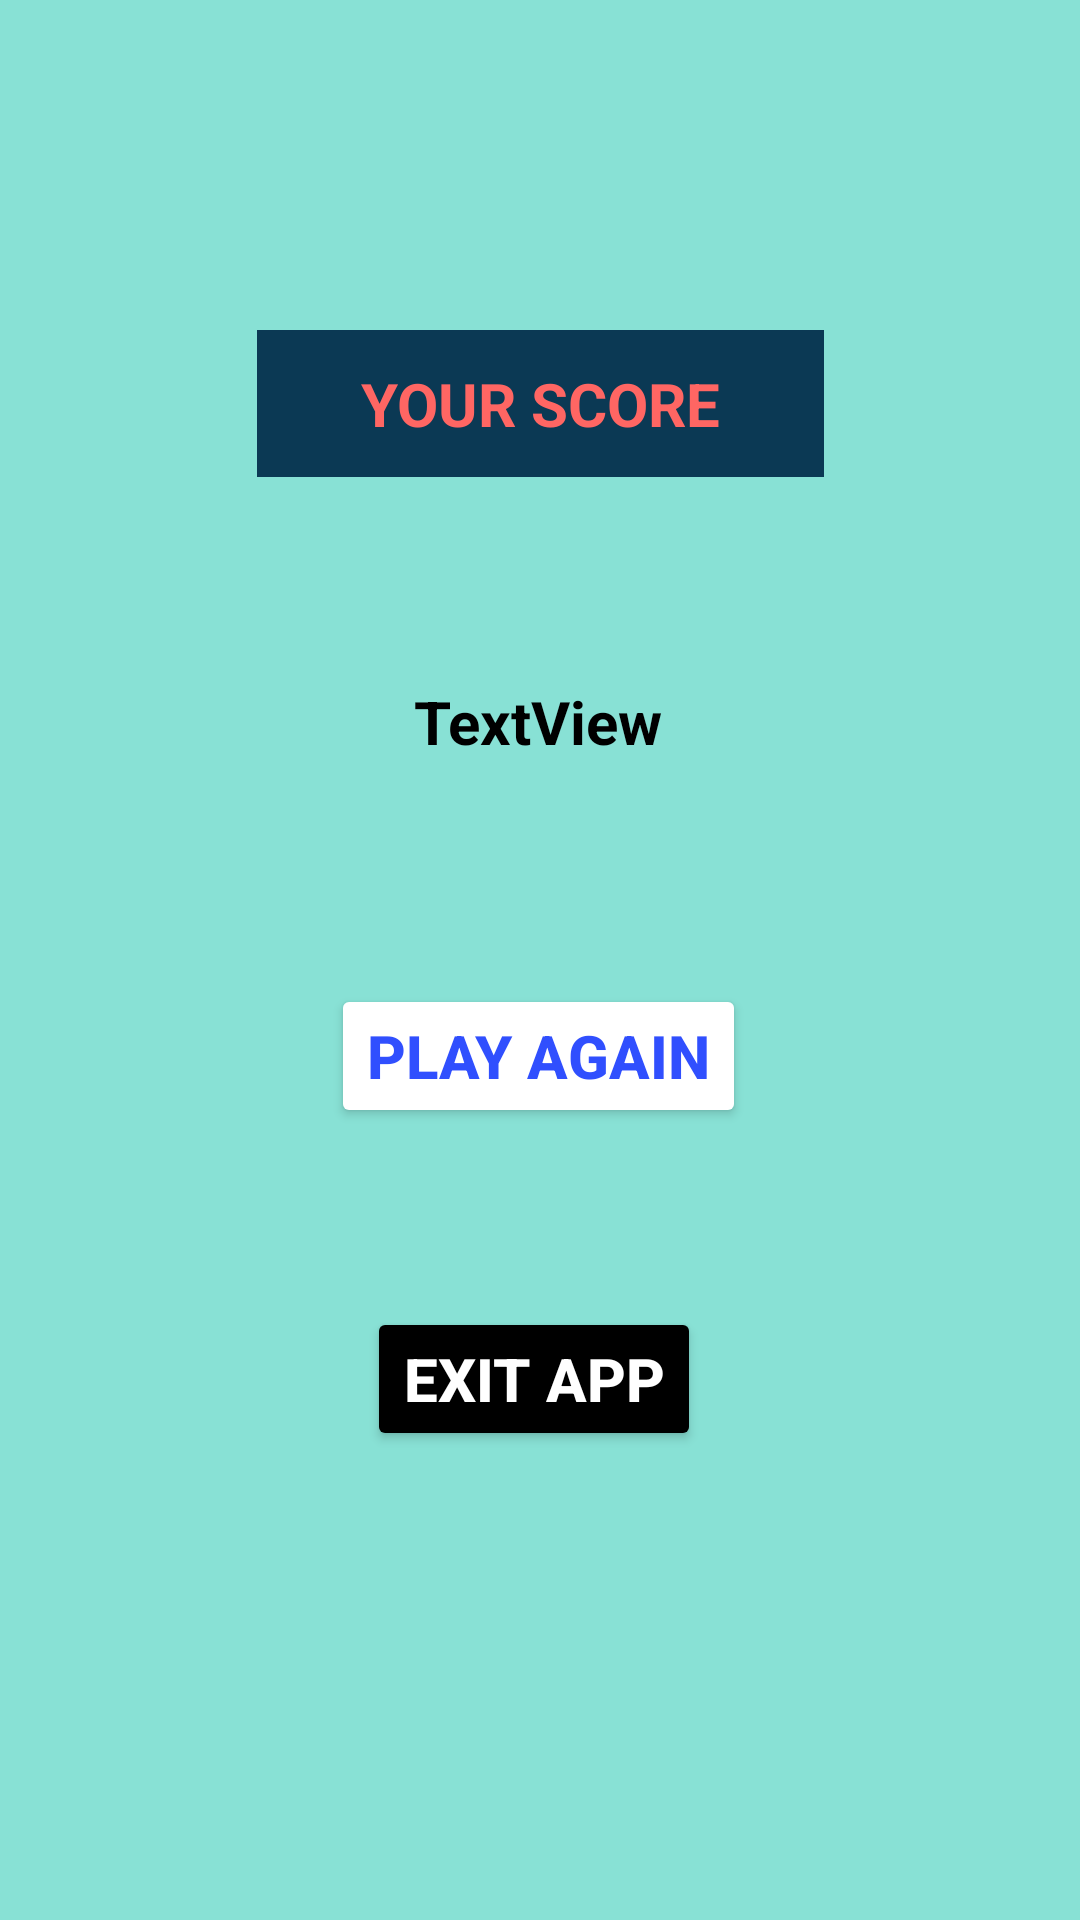

Android layout source for this screen:
<!-- AndroidManifest.xml: application theme Theme.Finaltask1app -->
<!-- res/layout/activity_wrongoption.xml -->
<?xml version="1.0" encoding="utf-8"?>
<androidx.constraintlayout.widget.ConstraintLayout xmlns:android="http://schemas.android.com/apk/res/android"
    xmlns:app="http://schemas.android.com/apk/res-auto"
    xmlns:tools="http://schemas.android.com/tools"
    android:layout_width="match_parent"
    android:layout_height="match_parent"
    android:background="#7700BFA5"
    tools:context=".wrongoption">

    <TextView
        android:id="@+id/txthdngyr"
        android:layout_width="189dp"
        android:layout_height="49dp"
        android:gravity="center"
        android:text="YOUR SCORE"
        android:background="#0B3954"
        android:textColor="#FF6663"
        android:textSize="20dp"
        android:textStyle="bold"
        app:layout_constraintBottom_toBottomOf="parent"
        app:layout_constraintEnd_toEndOf="parent"
        app:layout_constraintStart_toStartOf="parent"
        app:layout_constraintTop_toTopOf="parent"
        app:layout_constraintVertical_bias="0.186" />

    <TextView
        android:id="@+id/txtscre"
        android:layout_width="90dp"
        android:layout_height="60dp"
        android:gravity="center"
        android:text="TextView"
        android:textColor="@color/black"
        android:textSize="20dp"
        android:textStyle="bold"
        app:layout_constraintBottom_toBottomOf="parent"
        app:layout_constraintEnd_toEndOf="parent"
        app:layout_constraintHorizontal_bias="0.498"
        app:layout_constraintStart_toStartOf="parent"
        app:layout_constraintTop_toTopOf="parent"
        app:layout_constraintVertical_bias="0.363" />

    <Button
        android:id="@+id/restrtbtn"
        android:layout_width="wrap_content"
        android:layout_height="wrap_content"
        android:backgroundTint="@color/white"
        android:gravity="center"
        android:text="PLAY AGAIN"
        android:textColor="#304FFE"
        android:textSize="20dp"
        android:textStyle="bold"
        app:layout_constraintBottom_toBottomOf="parent"
        app:layout_constraintEnd_toEndOf="parent"
        app:layout_constraintHorizontal_bias="0.497"
        app:layout_constraintStart_toStartOf="parent"
        app:layout_constraintTop_toTopOf="parent"
        app:layout_constraintVertical_bias="0.554" />

    <Button
        android:id="@+id/extapp"
        android:layout_width="wrap_content"
        android:layout_height="wrap_content"
        android:text="EXIT APP"
        android:textColor="@color/white"
        android:backgroundTint="@color/black"
        android:textStyle="bold"
        android:gravity="center"
        android:textSize="20dp"
        app:layout_constraintBottom_toBottomOf="parent"
        app:layout_constraintEnd_toEndOf="parent"
        app:layout_constraintHorizontal_bias="0.492"
        app:layout_constraintStart_toStartOf="parent"
        app:layout_constraintTop_toTopOf="parent"
        app:layout_constraintVertical_bias="0.736" />
</androidx.constraintlayout.widget.ConstraintLayout>
<!-- resources referenced by this layout -->
<resources>
  <color name="black">#FF000000</color>
  <color name="white">#FFFFFFFF</color>
  <style name="Theme.Finaltask1app" parent="Theme.MaterialComponents.DayNight.DarkActionBar">
          
          <item name="colorPrimary">@color/purple_500</item>
          <item name="colorPrimaryVariant">@color/purple_700</item>
          <item name="colorOnPrimary">@color/white</item>
          
          <item name="colorSecondary">@color/teal_200</item>
          <item name="colorSecondaryVariant">@color/teal_700</item>
          <item name="colorOnSecondary">@color/black</item>
          
          <item name="android:statusBarColor" tools:targetApi="l">?attr/colorPrimaryVariant</item>
          
      </style>
  <color name="purple_500">#FF6200EE</color>
  <color name="purple_700">#FF3700B3</color>
  <color name="teal_200">#FF03DAC5</color>
  <color name="teal_700">#FF018786</color>
</resources>
